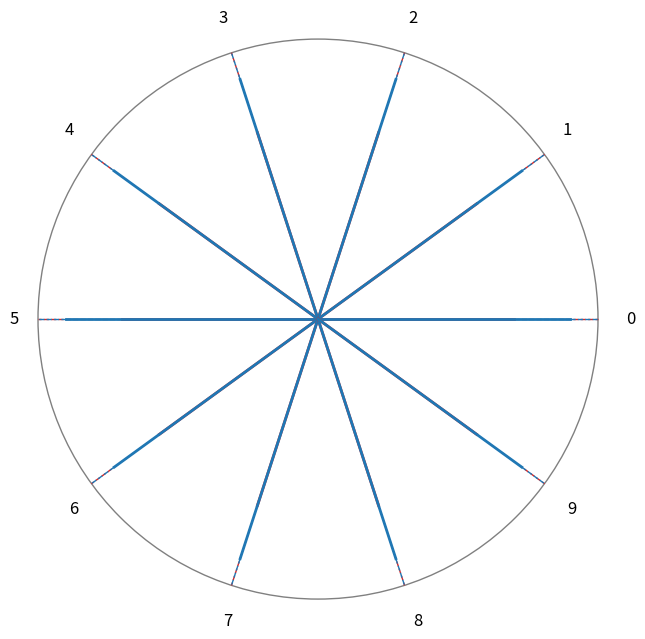

Write Python code to recreate this figure.
import numpy as np
import matplotlib.pyplot as plt

# ===================== 配置参数 =====================
num_class = 10  # 与图中10个数字标签对应
prior_length = 0.7  # 短箭头长度（对应红色）
our_length = 0.9  # 长箭头长度（对应蓝色）
circle_radius = 1.0  # 圆周半径
text_offset = 0.1  # 类别标签偏移量
arrow_colors = {'Prior': '#D62728', 'Our': '#1F77B4'}  # 红蓝配色

# ===================== 数据生成 =====================
theta = np.linspace(0, 2 * np.pi, num_class, endpoint=False)
etf_points = np.array([np.cos(theta), np.sin(theta)]).T * circle_radius

# ===================== 可视化 =====================
fig, ax = plt.subplots(figsize=(8, 8), facecolor='white')  # 强制白底

# ---- 绘制圆形基底 ----
ax.add_artist(plt.Circle((0, 0), circle_radius, fill=False, color='gray', linewidth=1))

# ---- 绘制双组箭头 ----
for i in range(num_class):
    # 红色短箭头（实线+虚线延伸）
    ax.plot([0, prior_length * etf_points[i, 0]],
            [0, prior_length * etf_points[i, 1]],
            color=arrow_colors['Prior'], linewidth=2)
    ax.plot([prior_length * etf_points[i, 0], etf_points[i, 0]],
            [prior_length * etf_points[i, 1], etf_points[i, 1]],
            '--', color=arrow_colors['Prior'], linewidth=1)

    # 蓝色长箭头（实线+虚线延伸）
    ax.plot([0, our_length * etf_points[i, 0]],
            [0, our_length * etf_points[i, 1]],
            color=arrow_colors['Our'], linewidth=2)
    ax.plot([our_length * etf_points[i, 0], etf_points[i, 0]],
            [our_length * etf_points[i, 1], etf_points[i, 1]],
            '--', color=arrow_colors['Our'], linewidth=1)

# ---- 添加类别标签 ----
for i, (x, y) in enumerate(etf_points):
    angle = np.degrees(theta[i])
    # 智能调整标签位置防止重叠
    ha = 'left' if (angle > 150 or angle < 30) else 'right' if angle > 210 else 'center'
    va = 'bottom' if 10 < angle < 170 else 'top' if 190 < angle < 350 else 'center'
    ax.text(x * (1 + text_offset), y * (1 + text_offset), str(i),
            ha=ha, va=va, fontsize=12, color='black')

# ---- 隐藏所有坐标元素 ----
ax.set_xticks([])
ax.set_yticks([])
ax.spines[:].set_visible(False)
ax.set_xlim(-1.1, 1.1)
ax.set_ylim(-1.1, 1.1)
ax.set_aspect('equal')

plt.savefig("white_background_prototype.png", dpi=300, bbox_inches='tight')
plt.close()
